Image classification data set "data" (Robinbux/Skin-Lesion-Cancer-classification on GitHub). Class labels (2): benign lesion hair removed, malignant lesion hair removed.

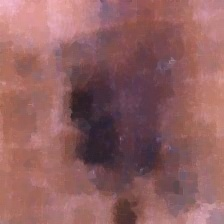
Label: malignant lesion hair removed

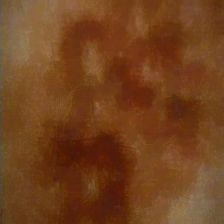
Label: malignant lesion hair removed

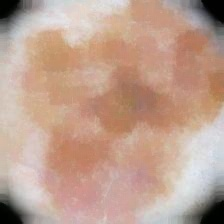
Label: malignant lesion hair removed

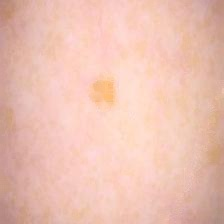
Label: benign lesion hair removed

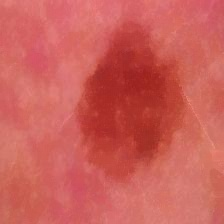
Label: benign lesion hair removed

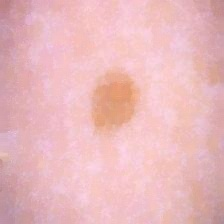
Label: benign lesion hair removed
